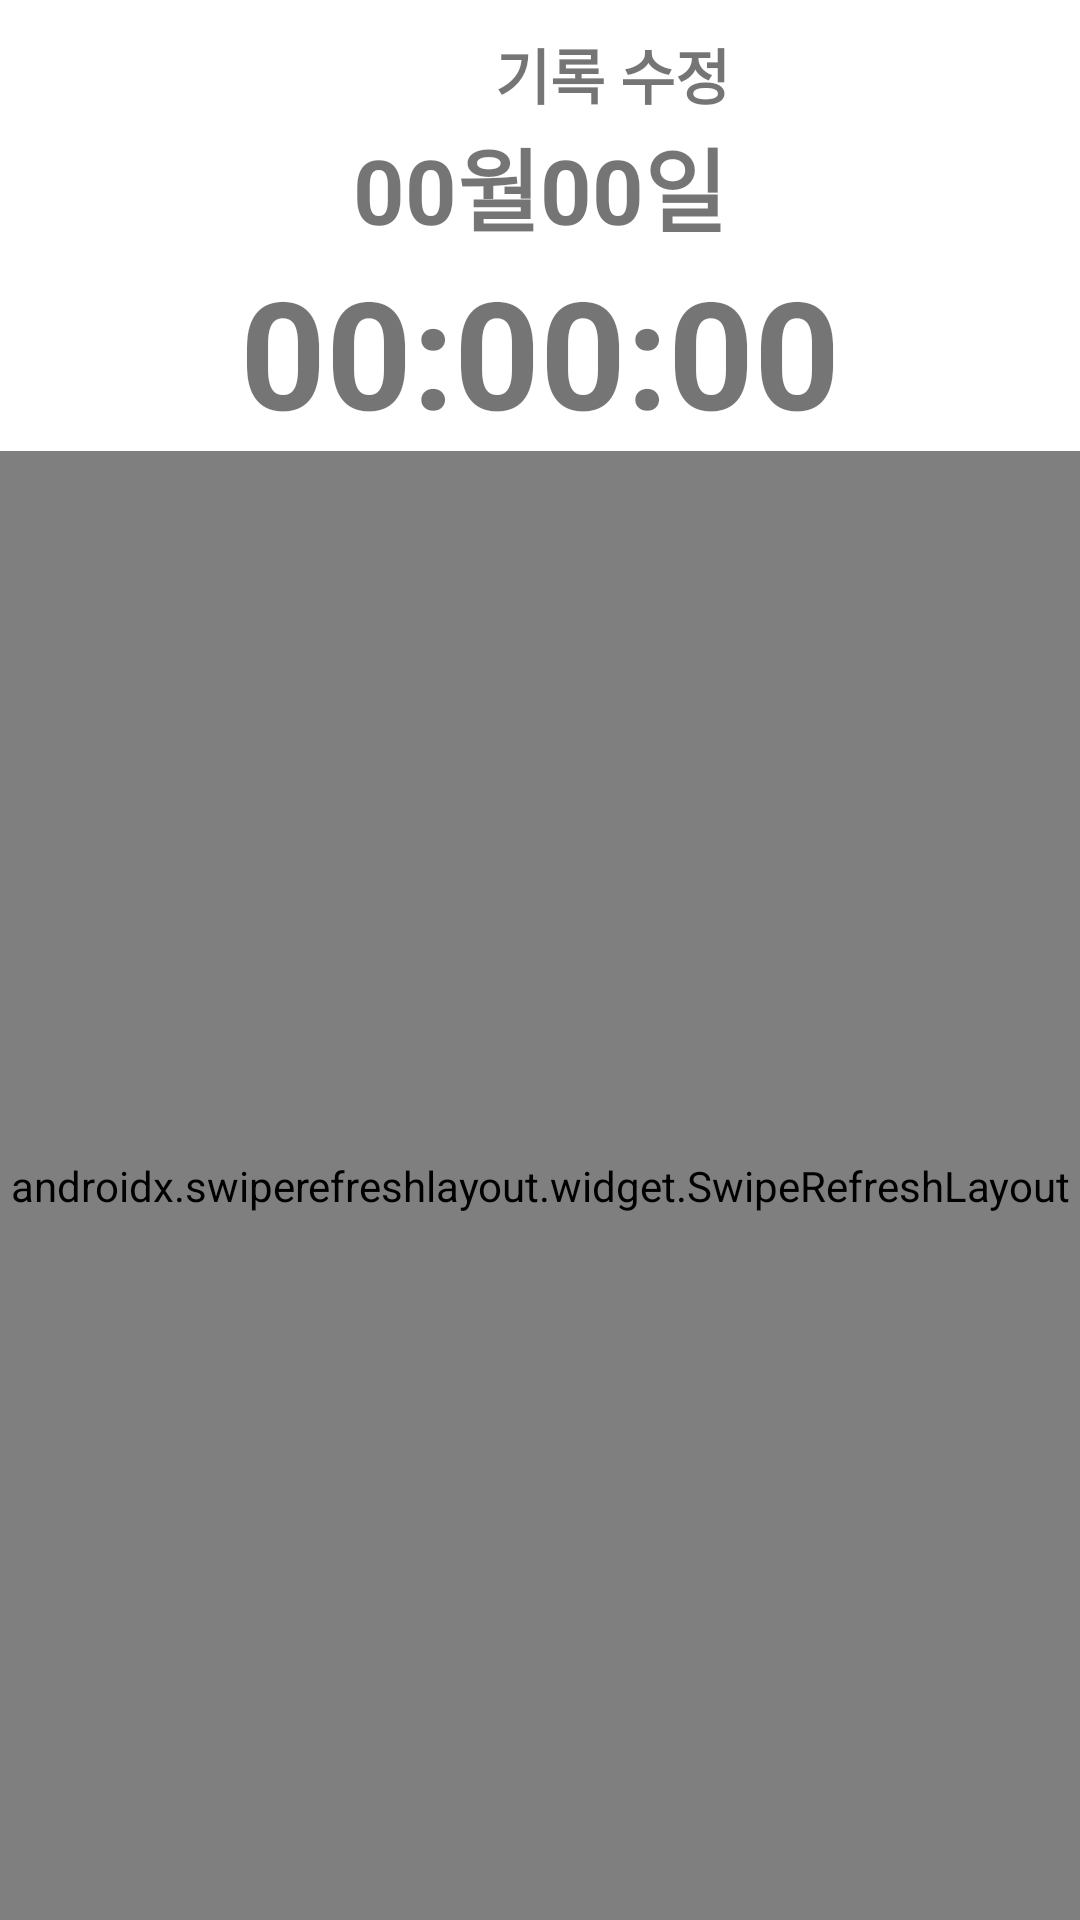

Layout XML and referenced resources for this Android screen:
<!-- AndroidManifest.xml: application theme Theme.YoWnNer -->
<!-- res/layout/activity_edit_record.xml -->
<?xml version="1.0" encoding="utf-8"?>
<LinearLayout xmlns:android="http://schemas.android.com/apk/res/android"
    xmlns:app="http://schemas.android.com/apk/res-auto"
    xmlns:tools="http://schemas.android.com/tools"
    android:layout_width="match_parent"
    android:layout_height="match_parent"
    android:orientation="vertical"
    tools:context=".Edit_Record_activity">
    <LinearLayout
        android:layout_width="match_parent"
        android:layout_height="wrap_content"
        android:orientation="horizontal"
        android:layout_marginTop="10dp">
        <ImageView
            android:id="@+id/back_record_to_timer"
            android:layout_width="30dp"
            android:layout_height="30dp"
            android:layout_gravity="left"
            android:layout_marginLeft="10dp"
            android:src="@drawable/icon_back" />

        <TextView
            android:layout_width="wrap_content"
            android:layout_height="wrap_content"
            android:text="기록 수정"
            android:textSize="20sp"
            android:textStyle="bold"
            android:layout_marginLeft="125dp"/>
    </LinearLayout>
    <LinearLayout
        android:layout_width="match_parent"
        android:layout_height="wrap_content"
        android:orientation="vertical">
        <TextView
            android:id="@+id/tv_date_recordtime"
            android:layout_width="wrap_content"
            android:layout_height="wrap_content"
            android:text="00월00일"
            android:textStyle="bold"
            android:layout_gravity="center"
            android:textSize="30sp"/>
        <TextView
            android:id="@+id/tv_total_recordtime"
            android:layout_width="wrap_content"
            android:layout_height="wrap_content"
            android:text="00:00:00"
            android:textSize="50sp"
            android:textStyle="bold"
            android:layout_gravity="center"/>
    </LinearLayout>
    <androidx.swiperefreshlayout.widget.SwipeRefreshLayout
        android:id="@+id/swiperefreshlayout"
        android:layout_width="match_parent"
        android:layout_height="match_parent">
        <LinearLayout
            android:layout_width="match_parent"
            android:layout_height="match_parent"
            android:orientation="vertical">

            <androidx.recyclerview.widget.RecyclerView
                android:id="@+id/rv_time_record_list"
                android:layout_width="match_parent"
                android:layout_height="match_parent"
                tools:listitem="@layout/recordtime_itemview" />
        </LinearLayout>

    </androidx.swiperefreshlayout.widget.SwipeRefreshLayout>


</LinearLayout>
<!-- res/layout/recordtime_itemview.xml (included above) -->
<?xml version="1.0" encoding="utf-8"?>
<androidx.cardview.widget.CardView xmlns:android="http://schemas.android.com/apk/res/android"
    xmlns:card_view="http://schemas.android.com/apk/res-auto"
    android:id="@+id/card_view_friend"
    android:layout_width="match_parent"
    android:layout_height="wrap_content"
    card_view:cardUseCompatPadding="true"
    >

    <LinearLayout
        android:id="@+id/ll_timer_item"
        android:layout_width="wrap_content"
        android:layout_height="wrap_content"
        android:orientation="horizontal"
        android:background="@drawable/radius"
        android:layout_marginLeft="20dp"
        >

        <ImageView
            android:id="@+id/iv_recordtime_color"
            android:layout_width="50dp"
            android:layout_height="50dp"
            android:src="@drawable/radius3"
            android:layout_gravity="center" />
        <LinearLayout
            android:layout_width="wrap_content"
            android:layout_height="wrap_content"
            android:orientation="vertical"
            android:layout_marginLeft="10dp">
            <TextView
                android:id="@+id/tv_start_time"
                android:layout_width="wrap_content"
                android:layout_height="wrap_content"
                android:textSize="15sp"
                android:text="00:00:00"/>
            <TextView
                android:layout_width="wrap_content"
                android:layout_height="wrap_content"
                android:textSize="5sp"
                android:text=""/>

            <TextView
                android:id="@+id/tv_stop_time"
                android:layout_width="wrap_content"
                android:layout_height="wrap_content"
                android:textSize="15sp"
                android:text="00:00:00"/>
        </LinearLayout>


        <TextView
            android:id="@+id/tv_recordtime_name"
            style="@style/TextAppearance.AppCompat.Medium"
            android:layout_width="100dp"
            android:layout_height="wrap_content"
            android:layout_alignParentStart="true"
            android:layout_gravity="center"
            android:layout_marginLeft="30dp"
            android:text="title"
            android:textColor="#000000"
            android:textSize="24sp"
            android:textStyle="bold" />

        <TextView
            android:id="@+id/tv_recordtime_measurementtime"
            android:layout_width="wrap_content"
            android:layout_height="wrap_content"
            android:layout_gravity="center"
            android:textSize="20sp"
            android:textStyle="bold"
            android:layout_marginLeft="30dp"
            android:text="00:00:00"/>



    </LinearLayout>

</androidx.cardview.widget.CardView>
<!-- resources referenced by this layout -->
<resources>
  <!-- drawable radius (drawable) -->
  <?xml version="1.0" encoding="utf-8"?>
  <shape xmlns:android="http://schemas.android.com/apk/res/android">
      <solid android:color="#59EAE9E9"/>
      <corners android:radius="5dp"/>
  </shape>
  <!-- drawable radius3 (drawable) -->
  <?xml version="1.0" encoding="utf-8"?>
  <layer-list xmlns:android="http://schemas.android.com/apk/res/android">
      
      <item>
          <shape android:shape="rectangle">
              <solid android:color="#FFFFFF" /> 
              <stroke
                  android:width="3dp"
                  android:color="#00EAE9E9" /> 
              <corners android:radius="30dp" /> 
          </shape>
      </item>
  </layer-list>
  <style name="Theme.YoWnNer" parent="Theme.MaterialComponents.DayNight.DarkActionBar">
          
          <item name="colorPrimary">@color/purple_500</item>
          <item name="colorPrimaryVariant">@color/purple_700</item>
          <item name="colorOnPrimary">@color/white</item>
          
          <item name="colorSecondary">@color/teal_200</item>
          <item name="colorSecondaryVariant">@color/teal_700</item>
          <item name="colorOnSecondary">@color/black</item>
          
          <item name="android:statusBarColor">?attr/colorPrimaryVariant</item>
          
      </style>
  <color name="purple_500">#FF6200EE</color>
  <color name="purple_700">#FF3700B3</color>
  <color name="white">#FFFFFFFF</color>
  <color name="teal_200">#FF03DAC5</color>
  <color name="teal_700">#FF018786</color>
  <color name="black">#FF000000</color>
</resources>
